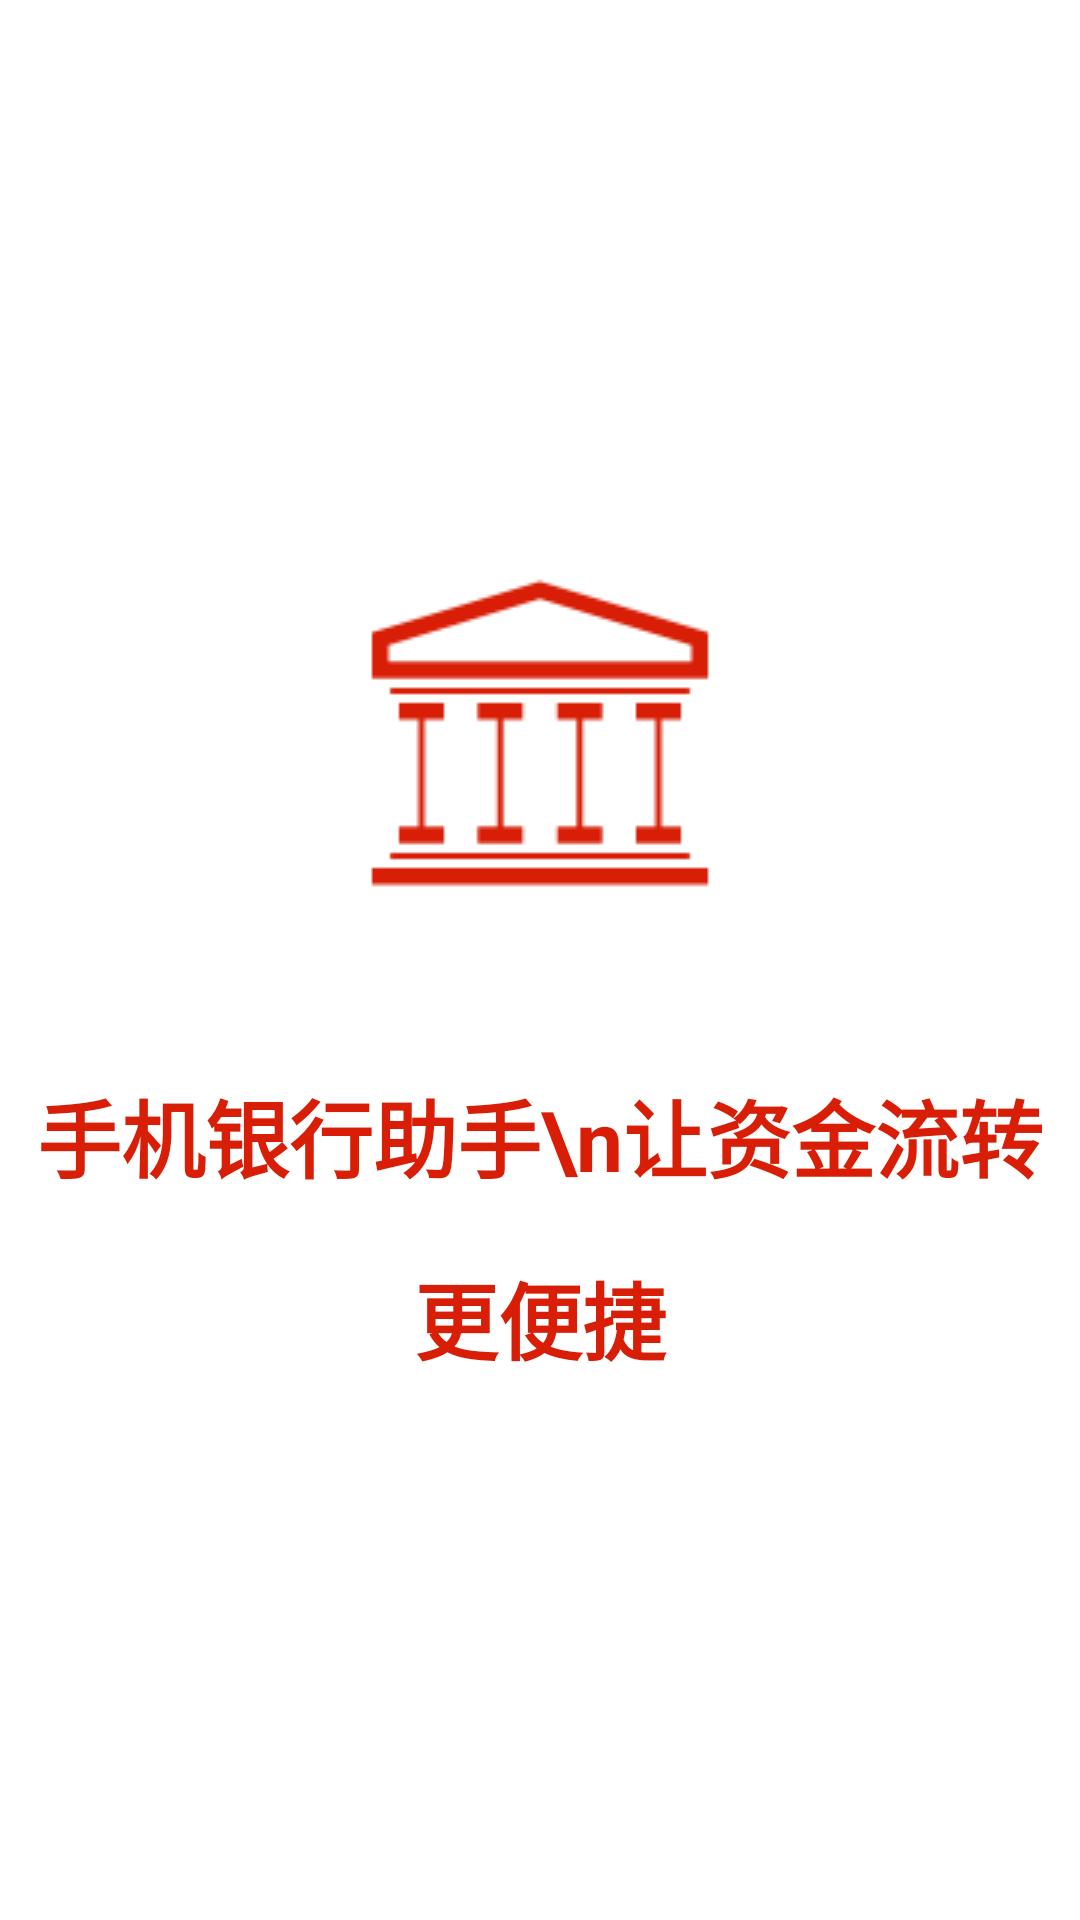

Write the Android layout XML for this screen, with the resource values it uses.
<!-- AndroidManifest.xml: activity theme WelcomeEntranceActionBarTheme -->
<!-- res/layout/activity_welcome.xml -->
<?xml version="1.0" encoding="utf-8"?>
<LinearLayout xmlns:android="http://schemas.android.com/apk/res/android"
    xmlns:app="http://schemas.android.com/apk/res-auto"
    xmlns:tools="http://schemas.android.com/tools"
    android:layout_width="match_parent"
    android:layout_height="match_parent"
    android:gravity="center"
    android:orientation="vertical"
    tools:context="com.bank.manage.application.ui.guide.WelcomeActivity">


    <ImageView
        android:layout_width="128dp"
        android:layout_height="128dp"
        android:layout_gravity="center"
        android:scaleType="centerCrop"
        android:src="@mipmap/bank" />

    <TextView
        android:layout_width="match_parent"
        android:layout_height="wrap_content"
        android:layout_marginTop="@dimen/dp_50"
        android:gravity="center"
        android:lineSpacingMultiplier="1.5"
        android:text="手机银行助手\n让资金流转更便捷"
        android:textColor="#d81e06"
        android:textSize="28sp"
        android:textStyle="bold"
        tools:ignore="MissingConstraints" />
</LinearLayout>
<!-- resources referenced by this layout -->
<resources>
  <dimen name="dp_50">50dp</dimen>
  <!-- mipmap bank: png bitmap (mipmap-xhdpi, 2415 bytes) -->
  <style name="WelcomeEntranceActionBarTheme" parent="AppTheme.NoActionBar">
          <item name="android:windowFullscreen">true</item>
          <item name="android:windowBackground">@drawable/splash</item>
      </style>
  <style name="AppTheme.NoActionBar">
          <item name="windowActionBar">false</item>
          <item name="windowNoTitle">true</item>
      </style>
</resources>
